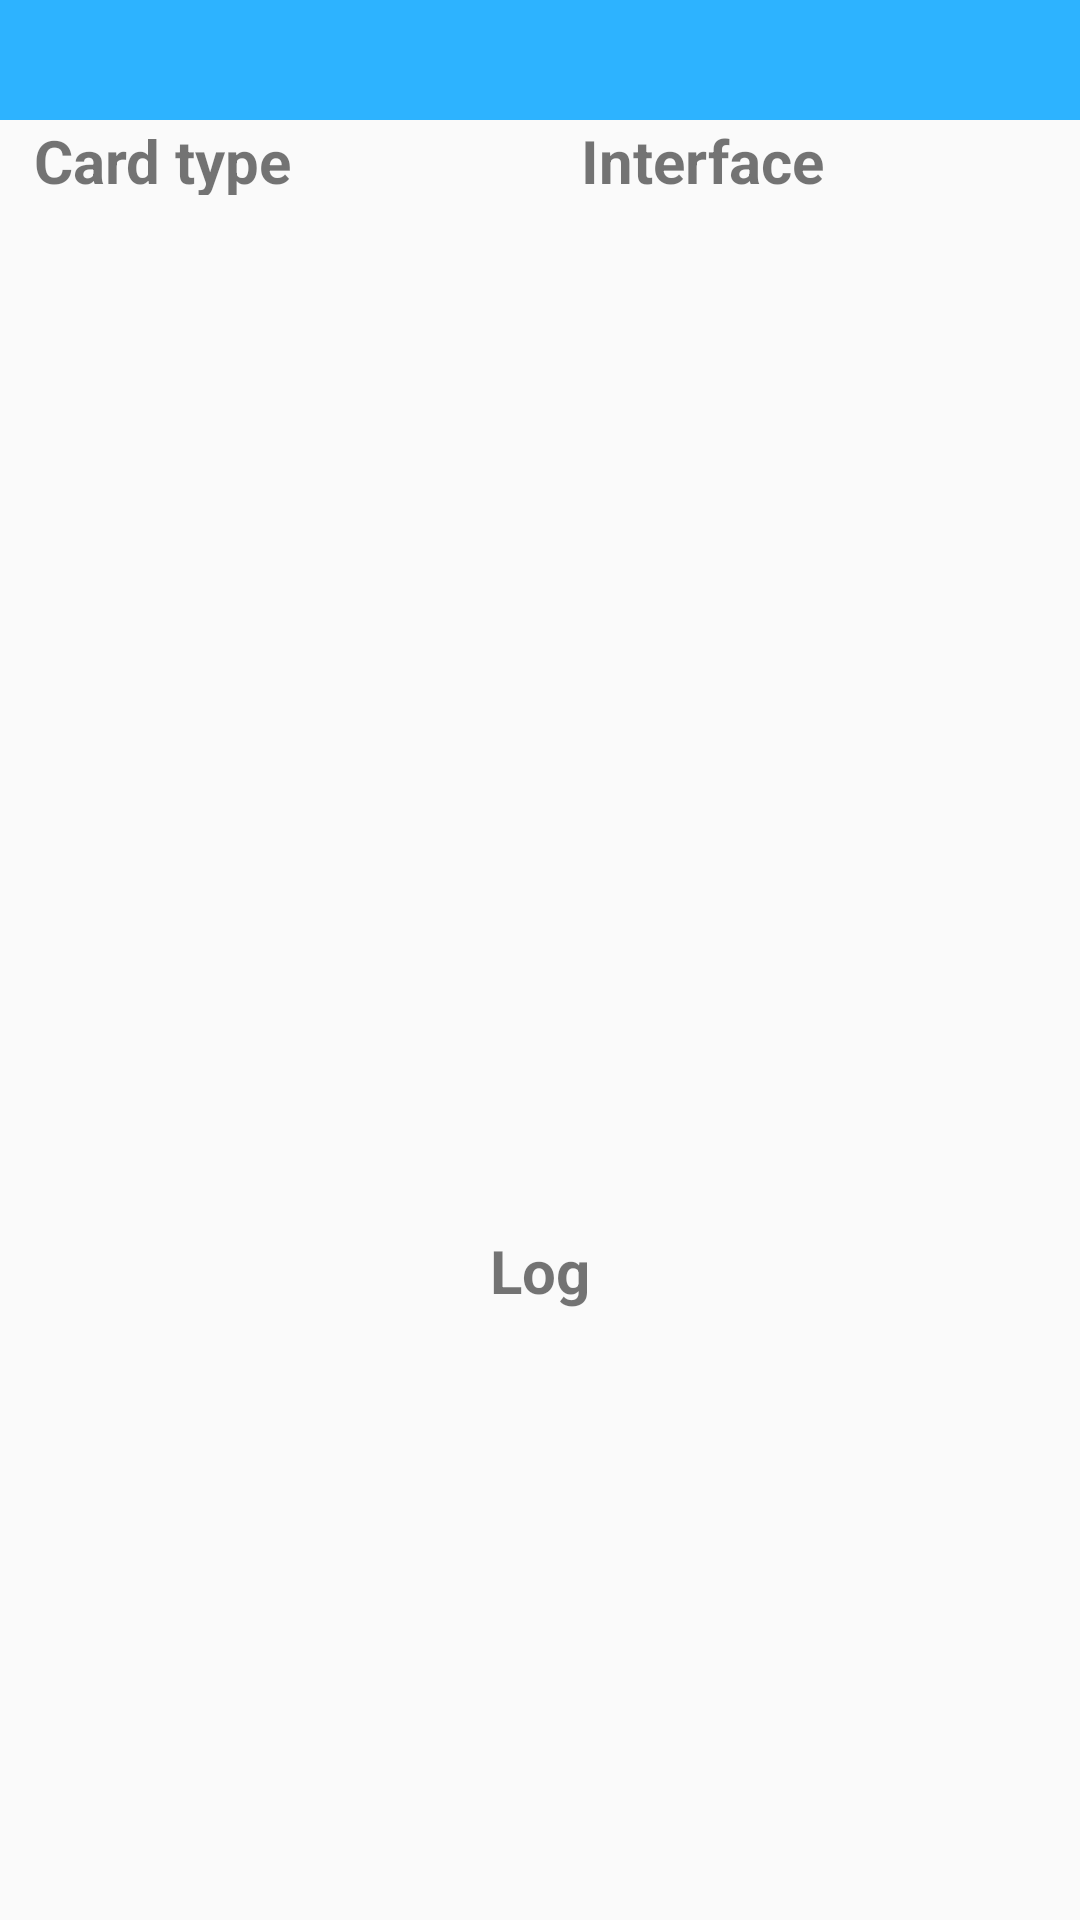

Layout XML and referenced resources for this Android screen:
<!-- AndroidManifest.xml: activity theme Theme.AppCompat.Light.NoActionBar -->
<!-- res/layout/activity_rfcard.xml -->
<?xml version="1.0" encoding="utf-8"?>
<RelativeLayout xmlns:android="http://schemas.android.com/apk/res/android"
    xmlns:app="http://schemas.android.com/apk/res-auto"
    xmlns:tools="http://schemas.android.com/tools"
    android:layout_width="match_parent"
    android:layout_height="match_parent"
    tools:context="com.theoretics.mobilepos.activity.SystemInfoActivity">

    <include
        layout="@layout/title_header_layout"
        android:id="@+id/include" />

    <LinearLayout
        android:id="@+id/title"
        android:layout_width="match_parent"
        android:layout_height="25dp"
        android:layout_below="@+id/include"
        android:orientation="horizontal">

        <TextView
            android:id="@+id/textView"
            android:layout_width="0dp"
            android:layout_height="wrap_content"
            android:layout_weight="3"
            android:text="@string/nfc_card_type"
            android:textAlignment="center"
            android:textSize="20sp"
            android:textStyle="bold"/>

        <TextView
            android:id="@+id/textView3"
            android:layout_width="0dp"
            android:layout_height="wrap_content"
            android:layout_gravity="center"
            android:layout_weight="7"
            android:text="@string/tip_cmd"
            android:textAlignment="center"
            android:textSize="20sp"
            android:textStyle="bold" />

    </LinearLayout>

    <LinearLayout
        android:layout_width="fill_parent"
        android:layout_height="match_parent"
        android:layout_below="@+id/title"
        android:orientation="vertical">

        <LinearLayout
            android:layout_width="match_parent"
            android:layout_height="0dp"
            android:layout_weight="6"
            android:orientation="horizontal">

            <ListView
                android:id="@+id/list_cardtype"
                android:layout_width="0dp"
                android:layout_height="match_parent"
                android:layout_weight="3" />

            <ListView
                android:id="@+id/list"
                android:layout_width="0dp"
                android:layout_height="match_parent"
                android:layout_weight="7" />
        </LinearLayout>

        <LinearLayout
            android:layout_width="match_parent"
            android:layout_height="0dp"
            android:orientation="vertical"
            android:layout_weight="4">

            <TextView
                android:id="@+id/textView2"
                android:layout_width="match_parent"
                android:layout_height="wrap_content"
                android:layout_gravity="center"
                android:text="@string/tip_log"
                android:textAlignment="center"
                android:textSize="20sp"
                android:textStyle="bold" />

            <TextView
                android:id="@+id/txt_log"
                android:layout_width="match_parent"
                android:layout_height="0dp"
                android:layout_weight="5"
                android:fadeScrollbars="false"
                android:scrollbars="vertical" />
        </LinearLayout>

    </LinearLayout>

</RelativeLayout>
<!-- res/layout/title_header_layout.xml (included above) -->
<?xml version="1.0" encoding="utf-8"?>
<RelativeLayout xmlns:android="http://schemas.android.com/apk/res/android"
    android:layout_width="match_parent"
    android:layout_height="@dimen/app_normal_40dp"
    android:background="@color/blue"
    android:gravity="center_vertical">

    <ImageView
        android:id="@+id/back_btn"
        android:layout_width="@dimen/app_normal_40dp"
        android:layout_height="match_parent"
        android:layout_alignParentLeft="true"
        android:background="@null"
        android:clickable="true"
        android:scaleType="fitCenter"
        android:src="@drawable/back_icon_white" />

    <TextView
        android:id="@+id/header_title"
        android:layout_width="wrap_content"
        android:layout_height="match_parent"
        android:layout_centerInParent="true"
        android:gravity="center"
        android:text=""
        android:textColor="@color/white"
        android:textSize="16sp" />
</RelativeLayout>
<!-- resources referenced by this layout -->
<resources>
  <color name="blue">#2db3ff</color>
  <color name="white">#ffffff</color>
  <dimen name="app_normal_40dp">40dp</dimen>
  <string name="nfc_card_type">Card type</string>
  <string name="tip_cmd">Interface</string>
  <string name="tip_log">Log</string>
</resources>
